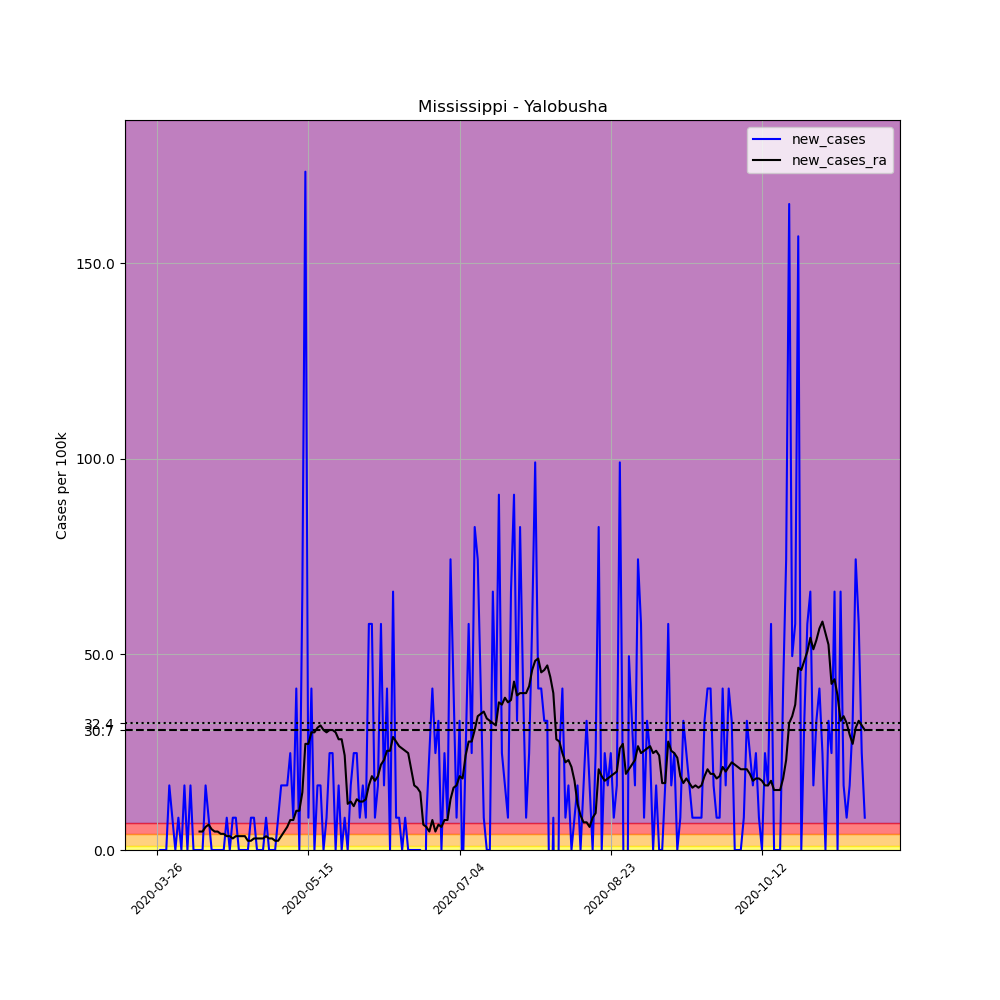

The data file committed next to this chart (first rows):
, date, county, state, fips, cases, deaths, COUNTY, STNAME, CTYNAME, POPESTIMATE2019, per_100k, new_cases, new_cases_ra
380628, 2020-03-26, Yalobusha, Mississippi, 28161, 3, 0, 161, Mississippi, Yalobusha, 12108, 24.78, , 
380629, 2020-03-27, Yalobusha, Mississippi, 28161, 3, 0, 161, Mississippi, Yalobusha, 12108, 24.78, 0.0, 
380630, 2020-03-28, Yalobusha, Mississippi, 28161, 3, 0, 161, Mississippi, Yalobusha, 12108, 24.78, 0.0, 
380631, 2020-03-29, Yalobusha, Mississippi, 28161, 3, 0, 161, Mississippi, Yalobusha, 12108, 24.78, 0.0, 
380632, 2020-03-30, Yalobusha, Mississippi, 28161, 5, 0, 161, Mississippi, Yalobusha, 12108, 41.3, 16.52, 
380633, 2020-03-31, Yalobusha, Mississippi, 28161, 6, 0, 161, Mississippi, Yalobusha, 12108, 49.55, 8.259, 
380634, 2020-04-01, Yalobusha, Mississippi, 28161, 6, 0, 161, Mississippi, Yalobusha, 12108, 49.55, 0.0, 
380635, 2020-04-02, Yalobusha, Mississippi, 28161, 7, 0, 161, Mississippi, Yalobusha, 12108, 57.81, 8.259, 
380636, 2020-04-03, Yalobusha, Mississippi, 28161, 7, 0, 161, Mississippi, Yalobusha, 12108, 57.81, 0.0, 
380637, 2020-04-04, Yalobusha, Mississippi, 28161, 9, 0, 161, Mississippi, Yalobusha, 12108, 74.33, 16.52, 
380638, 2020-04-05, Yalobusha, Mississippi, 28161, 9, 0, 161, Mississippi, Yalobusha, 12108, 74.33, 0.0, 
380639, 2020-04-06, Yalobusha, Mississippi, 28161, 11, 0, 161, Mississippi, Yalobusha, 12108, 90.85, 16.52, 
380640, 2020-04-07, Yalobusha, Mississippi, 28161, 11, 0, 161, Mississippi, Yalobusha, 12108, 90.85, 0.0, 
380641, 2020-04-08, Yalobusha, Mississippi, 28161, 11, 0, 161, Mississippi, Yalobusha, 12108, 90.85, 0.0, 
380642, 2020-04-09, Yalobusha, Mississippi, 28161, 11, 0, 161, Mississippi, Yalobusha, 12108, 90.85, 0.0, 4.719
380643, 2020-04-10, Yalobusha, Mississippi, 28161, 11, 0, 161, Mississippi, Yalobusha, 12108, 90.85, 0.0, 4.719
380644, 2020-04-11, Yalobusha, Mississippi, 28161, 13, 0, 161, Mississippi, Yalobusha, 12108, 107.4, 16.52, 5.899
380645, 2020-04-12, Yalobusha, Mississippi, 28161, 14, 0, 161, Mississippi, Yalobusha, 12108, 115.6, 8.259, 6.489
380646, 2020-04-13, Yalobusha, Mississippi, 28161, 14, 0, 161, Mississippi, Yalobusha, 12108, 115.6, 0.0, 5.309
380647, 2020-04-14, Yalobusha, Mississippi, 28161, 14, 0, 161, Mississippi, Yalobusha, 12108, 115.6, 0.0, 4.719
380648, 2020-04-15, Yalobusha, Mississippi, 28161, 14, 0, 161, Mississippi, Yalobusha, 12108, 115.6, 0.0, 4.719
380649, 2020-04-16, Yalobusha, Mississippi, 28161, 14, 0, 161, Mississippi, Yalobusha, 12108, 115.6, 0.0, 4.13
380650, 2020-04-17, Yalobusha, Mississippi, 28161, 14, 0, 161, Mississippi, Yalobusha, 12108, 115.6, 0.0, 4.13
380651, 2020-04-18, Yalobusha, Mississippi, 28161, 15, 0, 161, Mississippi, Yalobusha, 12108, 123.9, 8.259, 3.54
380652, 2020-04-19, Yalobusha, Mississippi, 28161, 15, 0, 161, Mississippi, Yalobusha, 12108, 123.9, 0.0, 3.54
380653, 2020-04-20, Yalobusha, Mississippi, 28161, 16, 0, 161, Mississippi, Yalobusha, 12108, 132.1, 8.259, 2.95
380654, 2020-04-21, Yalobusha, Mississippi, 28161, 17, 0, 161, Mississippi, Yalobusha, 12108, 140.4, 8.259, 3.54
380655, 2020-04-22, Yalobusha, Mississippi, 28161, 17, 0, 161, Mississippi, Yalobusha, 12108, 140.4, 0.0, 3.54
380656, 2020-04-23, Yalobusha, Mississippi, 28161, 17, 0, 161, Mississippi, Yalobusha, 12108, 140.4, 0.0, 3.54
380657, 2020-04-24, Yalobusha, Mississippi, 28161, 17, 0, 161, Mississippi, Yalobusha, 12108, 140.4, 0.0, 3.54
380658, 2020-04-25, Yalobusha, Mississippi, 28161, 17, 0, 161, Mississippi, Yalobusha, 12108, 140.4, 0.0, 2.36
380659, 2020-04-26, Yalobusha, Mississippi, 28161, 18, 0, 161, Mississippi, Yalobusha, 12108, 148.7, 8.259, 2.36
380660, 2020-04-27, Yalobusha, Mississippi, 28161, 19, 0, 161, Mississippi, Yalobusha, 12108, 156.9, 8.259, 2.95
380661, 2020-04-28, Yalobusha, Mississippi, 28161, 19, 0, 161, Mississippi, Yalobusha, 12108, 156.9, 0.0, 2.95
380662, 2020-04-29, Yalobusha, Mississippi, 28161, 19, 0, 161, Mississippi, Yalobusha, 12108, 156.9, 0.0, 2.95
380663, 2020-04-30, Yalobusha, Mississippi, 28161, 19, 0, 161, Mississippi, Yalobusha, 12108, 156.9, 0.0, 2.95
380664, 2020-05-01, Yalobusha, Mississippi, 28161, 20, 0, 161, Mississippi, Yalobusha, 12108, 165.2, 8.259, 3.54
380665, 2020-05-02, Yalobusha, Mississippi, 28161, 20, 0, 161, Mississippi, Yalobusha, 12108, 165.2, 0.0, 2.95
380666, 2020-05-03, Yalobusha, Mississippi, 28161, 20, 0, 161, Mississippi, Yalobusha, 12108, 165.2, 0.0, 2.95
380667, 2020-05-04, Yalobusha, Mississippi, 28161, 20, 0, 161, Mississippi, Yalobusha, 12108, 165.2, 0.0, 2.36
380668, 2020-05-05, Yalobusha, Mississippi, 28161, 21, 0, 161, Mississippi, Yalobusha, 12108, 173.4, 8.259, 2.36
380669, 2020-05-06, Yalobusha, Mississippi, 28161, 23, 0, 161, Mississippi, Yalobusha, 12108, 190, 16.52, 3.54
380670, 2020-05-07, Yalobusha, Mississippi, 28161, 25, 0, 161, Mississippi, Yalobusha, 12108, 206.5, 16.52, 4.719
380671, 2020-05-08, Yalobusha, Mississippi, 28161, 27, 0, 161, Mississippi, Yalobusha, 12108, 223, 16.52, 5.899
380672, 2020-05-09, Yalobusha, Mississippi, 28161, 30, 0, 161, Mississippi, Yalobusha, 12108, 247.8, 24.78, 7.669
380673, 2020-05-10, Yalobusha, Mississippi, 28161, 31, 0, 161, Mississippi, Yalobusha, 12108, 256, 8.259, 7.669
380674, 2020-05-11, Yalobusha, Mississippi, 28161, 36, 0, 161, Mississippi, Yalobusha, 12108, 297.3, 41.3, 10.03
380675, 2020-05-12, Yalobusha, Mississippi, 28161, 36, 0, 161, Mississippi, Yalobusha, 12108, 297.3, 0.0, 10.03
380676, 2020-05-13, Yalobusha, Mississippi, 28161, 44, 0, 161, Mississippi, Yalobusha, 12108, 363.4, 66.07, 14.75
380677, 2020-05-14, Yalobusha, Mississippi, 28161, 65, 0, 161, Mississippi, Yalobusha, 12108, 536.8, 173.4, 27.14
380678, 2020-05-15, Yalobusha, Mississippi, 28161, 66, 0, 161, Mississippi, Yalobusha, 12108, 545.1, 8.259, 27.14
380679, 2020-05-16, Yalobusha, Mississippi, 28161, 71, 0, 161, Mississippi, Yalobusha, 12108, 586.4, 41.3, 30.09
380680, 2020-05-17, Yalobusha, Mississippi, 28161, 71, 0, 161, Mississippi, Yalobusha, 12108, 586.4, 0.0, 30.09
380681, 2020-05-18, Yalobusha, Mississippi, 28161, 73, 1, 161, Mississippi, Yalobusha, 12108, 602.9, 16.52, 31.27
380682, 2020-05-19, Yalobusha, Mississippi, 28161, 75, 2, 161, Mississippi, Yalobusha, 12108, 619.4, 16.52, 31.86
380683, 2020-05-20, Yalobusha, Mississippi, 28161, 75, 3, 161, Mississippi, Yalobusha, 12108, 619.4, 0.0, 30.68
380684, 2020-05-21, Yalobusha, Mississippi, 28161, 76, 4, 161, Mississippi, Yalobusha, 12108, 627.7, 8.259, 30.09
380685, 2020-05-22, Yalobusha, Mississippi, 28161, 79, 4, 161, Mississippi, Yalobusha, 12108, 652.5, 24.78, 30.68
380686, 2020-05-23, Yalobusha, Mississippi, 28161, 82, 4, 161, Mississippi, Yalobusha, 12108, 677.2, 24.78, 30.68
380687, 2020-05-24, Yalobusha, Mississippi, 28161, 82, 4, 161, Mississippi, Yalobusha, 12108, 677.2, 0.0, 30.09
... 175 more rows
